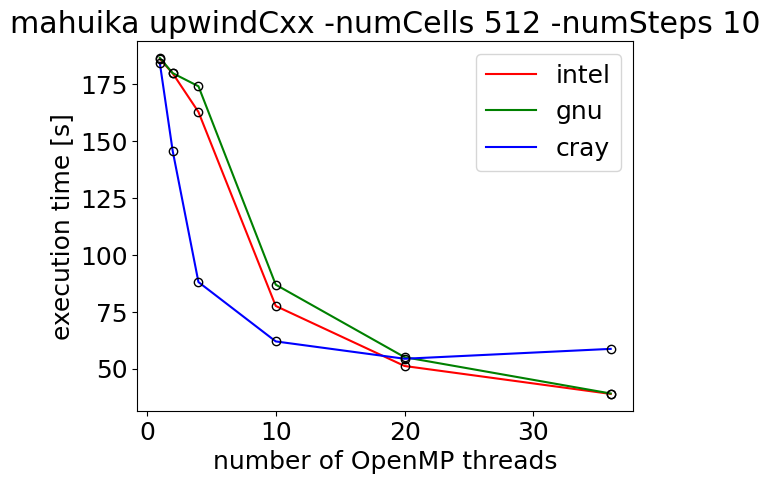
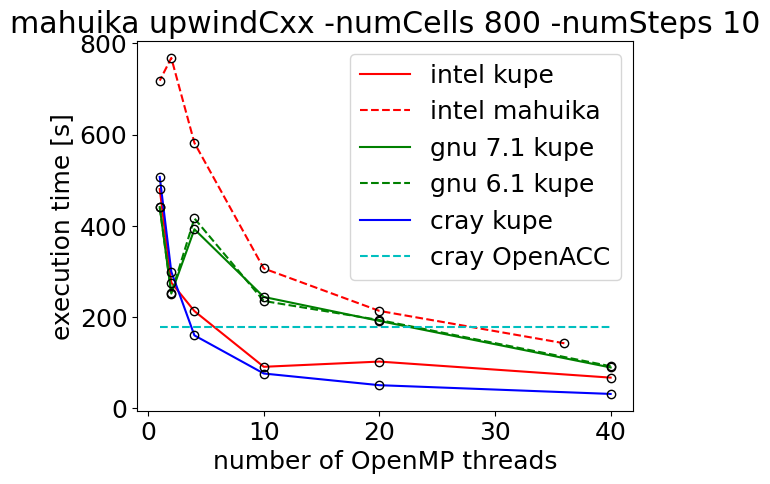

Python code for these plots, in order:
import matplotlib
import numpy as np
import matplotlib.pyplot as plt
font = {'family' : 'normal',
        'size'   : 18}

matplotlib.rc('font', **font)
from matplotlib import pylab

# for nth in 36 24 18 12 4 2 1; do export OMP_NUM_THREADS=$nth; time ./upwind/cxx/upwindCxx -numCells 512 -numSteps 10 ; done

# upwindCxx -numCells 512 -numSteps 10
nthreads_mahuika = [36, 20, 10, 4, 2, 1]

# Release
intel_times = [ 38.898, 51.181, 1*60+17.584, 2*60+42.927, 2*60+59.922, 3*60+6.235]
gnu_times = [ 39.081, 55.064, 1*60+26.947, 2*60+54.221, 2*60+59.998, 3*60+6.689]
cray_times = [  58.714, 54.368, 1*60+1.994, 1*60+28.097, 2*60+25.811, 3*60+4.515]

#
# kupe -numCells 800 -numSteps 10
#
nthreads_kupe = [40, 20 , 10, 4, 2, 1]
intel_kupe_times = [ 1*60+7.612, 1*60+42.784, 1*60+31.348, 3*60+33.351, 4*60+35.903, 8*60+0.621]
intel_mahuika_times = [ 2*60+22.864, 3*60+33.783,  5*60+6.747, 9*60+41.842, 12*60+48.018, 11*60+58.291]
gnu71_kupe_times = [ 1*60+29.877, 3*60+11.809, 4*60+4.363, 6*60+32.641, 4*60+11.765, 7*60+21.261]
gnu61_kupe_times = [ 1*60+32.590, 3*60+13.742, 3*60+55.533, 6*60+56.419, 4*60+11.935, 7*60+20.378]
cray_kupe_times = [  31.925, 51.051, 1*60+16.631, 2*60+40.138, 4*60+59.781, 8*60+27.299]


pylab.figure(1)
pylab.plot(nthreads_mahuika, intel_times, 'r-')
pylab.plot(nthreads_mahuika, gnu_times, 'g-')
pylab.plot(nthreads_mahuika, cray_times, 'b-')
pylab.legend(['intel', 'gnu', 'cray'])
pylab.xlabel('number of OpenMP threads')
pylab.ylabel('execution time [s]')
pylab.title('mahuika upwindCxx -numCells 512 -numSteps 10')
pylab.plot(nthreads_mahuika, intel_times, 'ko', markerfacecolor='None')
pylab.plot(nthreads_mahuika, gnu_times, 'ko', markerfacecolor='None')
pylab.plot(nthreads_mahuika, cray_times, 'ko', markerfacecolor='None')

pylab.show()

pylab.figure(2)
pylab.plot(nthreads_kupe, intel_kupe_times, 'r-')
pylab.plot(nthreads_mahuika, intel_mahuika_times, 'r--')
pylab.plot(nthreads_kupe, gnu71_kupe_times, 'g-')
pylab.plot(nthreads_kupe, gnu61_kupe_times, 'g--')
pylab.plot(nthreads_kupe, cray_kupe_times, 'b-')
pylab.plot([1, 40], [2*60+58.957, 2*60+58.957], 'c--')
pylab.legend(['intel kupe', 'intel mahuika', 'gnu 7.1 kupe', 'gnu 6.1 kupe', 'cray kupe', 'cray OpenACC'])
pylab.xlabel('number of OpenMP threads')
pylab.ylabel('execution time [s]')
pylab.title('mahuika upwindCxx -numCells 800 -numSteps 10')
pylab.plot(nthreads_kupe, intel_kupe_times, 'ko', markerfacecolor='None')
pylab.plot(nthreads_mahuika, intel_mahuika_times, 'ko', markerfacecolor='None')
pylab.plot(nthreads_kupe, gnu71_kupe_times, 'ko', markerfacecolor='None')
pylab.plot(nthreads_kupe, gnu61_kupe_times, 'ko', markerfacecolor='None')
pylab.plot(nthreads_kupe, cray_kupe_times, 'ko', markerfacecolor='None')

pylab.show()

